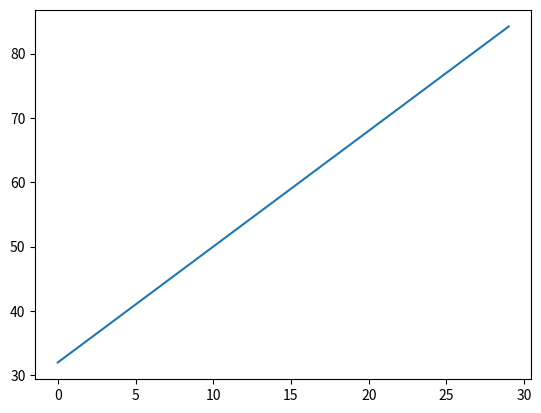

Here is the Python script that generated this plot:
import matplotlib.pyplot as plot

def farenheit(celsius):
    return (celsius * 1.8) + 32

xs = range(0, 30)
ys = []

for x in xs:
    ys.append(farenheit(x))

plot.plot(xs, ys)
plot.show()
